Run: headless pygame with SDL's dummy video driver; simulated clock (each Clock.tick advances the game by its frame time, no real sleeping); random seed 0; keys injected as events and as key.get_pressed() state; no mouse input.
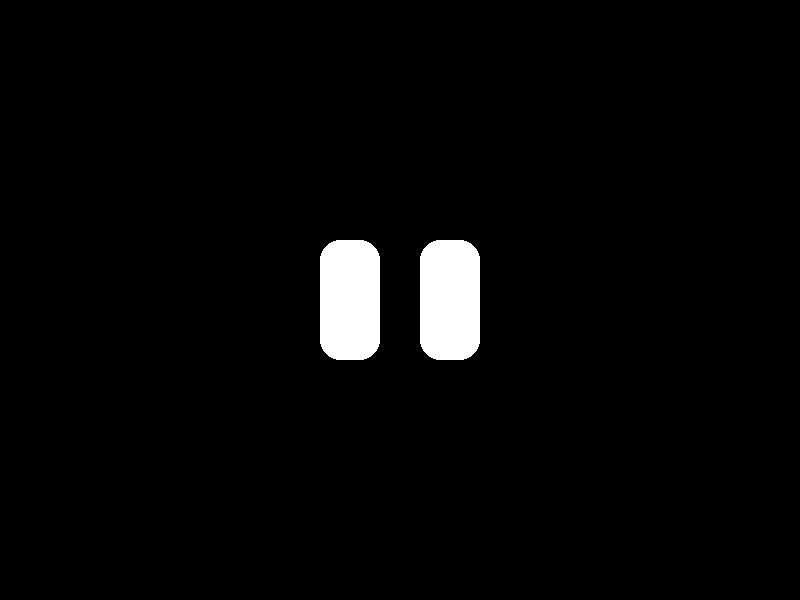
Frame 1 of 4 · flips 1–60 · no input
Frame 2 of 4 · flips 61–180 · tapped SPACE, RETURN · held RIGHT (→), D · screen unchanged from frame 1, image omitted
Frame 3 of 4 · flips 181–300 · held DOWN (↓), S · screen unchanged from frame 2, image omitted
Frame 4 of 4 · flips 301–420 · held LEFT (←), A, UP (↑), W · screen unchanged from frame 3, image omitted

The pygame program that drew these frames:

import pygame
import random

pygame.init()

def draw_eye(x, y, w, h, surface, color):
    dx = x - (w/2) # in the middle
    dy = y - h
    pygame.draw.rect(surface, color, pygame.Rect(dx, dy, w, h),  0, 20)

surface_w = 800
surface_h = 600
surface_mid_x = surface_w/2
surface_mid_y = surface_h/2

eye_w = 60
eye_h = 120
eye_sep = 50
eye_h_mult = 1.0

eye_baseline_y = surface_mid_y + (eye_h/2)

surface = pygame.display.set_mode([800, 600])
color = (255, 255, 255)
running = True
while running:

    for event in pygame.event.get():
        if event.type == pygame.QUIT:
            running = False

    # left
    eye_lx = surface_mid_x - eye_sep
    eye_ly = eye_baseline_y
    draw_eye(eye_lx, eye_ly, eye_w, eye_h, surface, color)

    # right
    eye_rx = surface_mid_x + eye_sep
    eye_ry = eye_baseline_y
    draw_eye(eye_rx, eye_ry, eye_w, eye_h, surface, color)

    pygame.display.flip()

pygame.quit()
